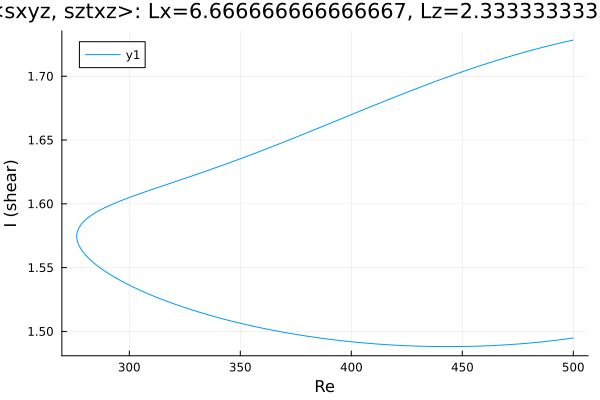

The data file committed next to this chart (first rows):
Re, shear
500.0, 1.495
499.6, 1.495
498.2, 1.494
496.8, 1.494
495.4, 1.494
494, 1.493
492.6, 1.493
491.1, 1.493
489.7, 1.493
488.3, 1.492
486.9, 1.492
485.5, 1.492
484.1, 1.492
482.7, 1.491
481.2, 1.491
479.8, 1.491
478.4, 1.491
477, 1.49
475.6, 1.49
474.2, 1.49
472.8, 1.49
471.3, 1.49
469.9, 1.49
468.5, 1.489
467.1, 1.489
465.7, 1.489
464.3, 1.489
462.9, 1.489
461.4, 1.489
460, 1.489
458.6, 1.489
457.2, 1.488
455.8, 1.488
454.4, 1.488
453, 1.488
451.5, 1.488
450.1, 1.488
448.7, 1.488
447.3, 1.488
445.9, 1.488
444.5, 1.488
443.1, 1.488
441.6, 1.488
440.2, 1.488
438.8, 1.488
437.4, 1.488
436, 1.488
434.6, 1.488
433.2, 1.488
431.7, 1.488
430.3, 1.488
428.9, 1.489
427.5, 1.489
426.1, 1.489
424.7, 1.489
423.3, 1.489
421.8, 1.489
420.4, 1.489
419, 1.489
417.6, 1.489
... 331 more rows
